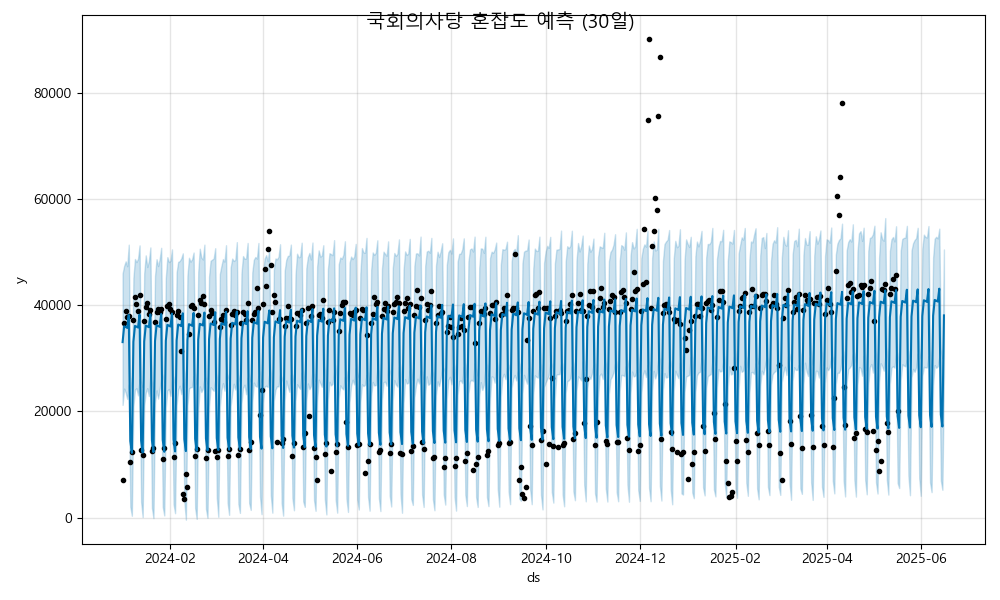

The file beside this chart, header and first rows:
ds, yhat, yhat_lower, yhat_upper
2024-01-01, 33069, 21230, 46011
2024-01-02, 36050, 24301, 47424
2024-01-03, 35918, 23544, 48291
2024-01-04, 35747, 22352, 47363
2024-01-05, 38172, 25085, 51430
2024-01-06, 14445, 2027, 26746
2024-01-07, 12198, 340.7, 24291
2024-01-08, 33135, 20945, 45164
2024-01-09, 36116, 24086, 48736
2024-01-10, 35984, 24377, 48150
2024-01-11, 35814, 23035, 48790
2024-01-12, 38239, 26069, 51298
2024-01-13, 14511, 2958, 25802
2024-01-14, 12264, 98.92, 24593
2024-01-15, 33201, 21101, 46029
2024-01-16, 36182, 23550, 49414
2024-01-17, 36050, 24387, 47214
2024-01-18, 35880, 22914, 48317
2024-01-19, 38305, 27043, 50914
2024-01-20, 14577, 1821, 25826
2024-01-21, 12330, -104.3, 23776
2024-01-22, 33267, 21681, 45518
2024-01-23, 36248, 23979, 48692
2024-01-24, 36116, 22419, 47396
2024-01-25, 35946, 24178, 48686
2024-01-26, 38371, 26270, 50839
2024-01-27, 14643, 2018, 27195
2024-01-28, 12396, 399.4, 25536
2024-01-29, 33333, 20717, 45188
2024-01-30, 36314, 23937, 49086
2024-01-31, 36182, 24240, 48151
2024-02-01, 36012, 22926, 48395
2024-02-02, 38437, 25990, 50550
2024-02-03, 14709, 2552, 26774
2024-02-04, 12462, 825.9, 24846
2024-02-05, 33399, 21184, 46208
2024-02-06, 36380, 24075, 48185
2024-02-07, 36248, 24842, 48340
2024-02-08, 36078, 23260, 48848
2024-02-09, 38503, 25413, 49797
2024-02-10, 14775, 2949, 28026
2024-02-11, 12528, -396.1, 24564
2024-02-12, 33465, 21089, 45599
2024-02-13, 36447, 24321, 48968
2024-02-14, 36315, 24566, 48220
2024-02-15, 36144, 24607, 48684
2024-02-16, 38569, 26634, 49950
2024-02-17, 14842, 1787, 27425
2024-02-18, 12594, -248.5, 25128
2024-02-19, 33532, 20153, 46275
2024-02-20, 36513, 24736, 50668
2024-02-21, 36381, 23654, 49017
2024-02-22, 36210, 24295, 48646
2024-02-23, 38635, 26287, 51436
2024-02-24, 14908, 1644, 26578
2024-02-25, 12661, -49.17, 25266
2024-02-26, 33598, 20923, 45397
2024-02-27, 36579, 24572, 48389
2024-02-28, 36447, 24231, 48608
2024-02-29, 36276, 23888, 48833
... 473 more rows
